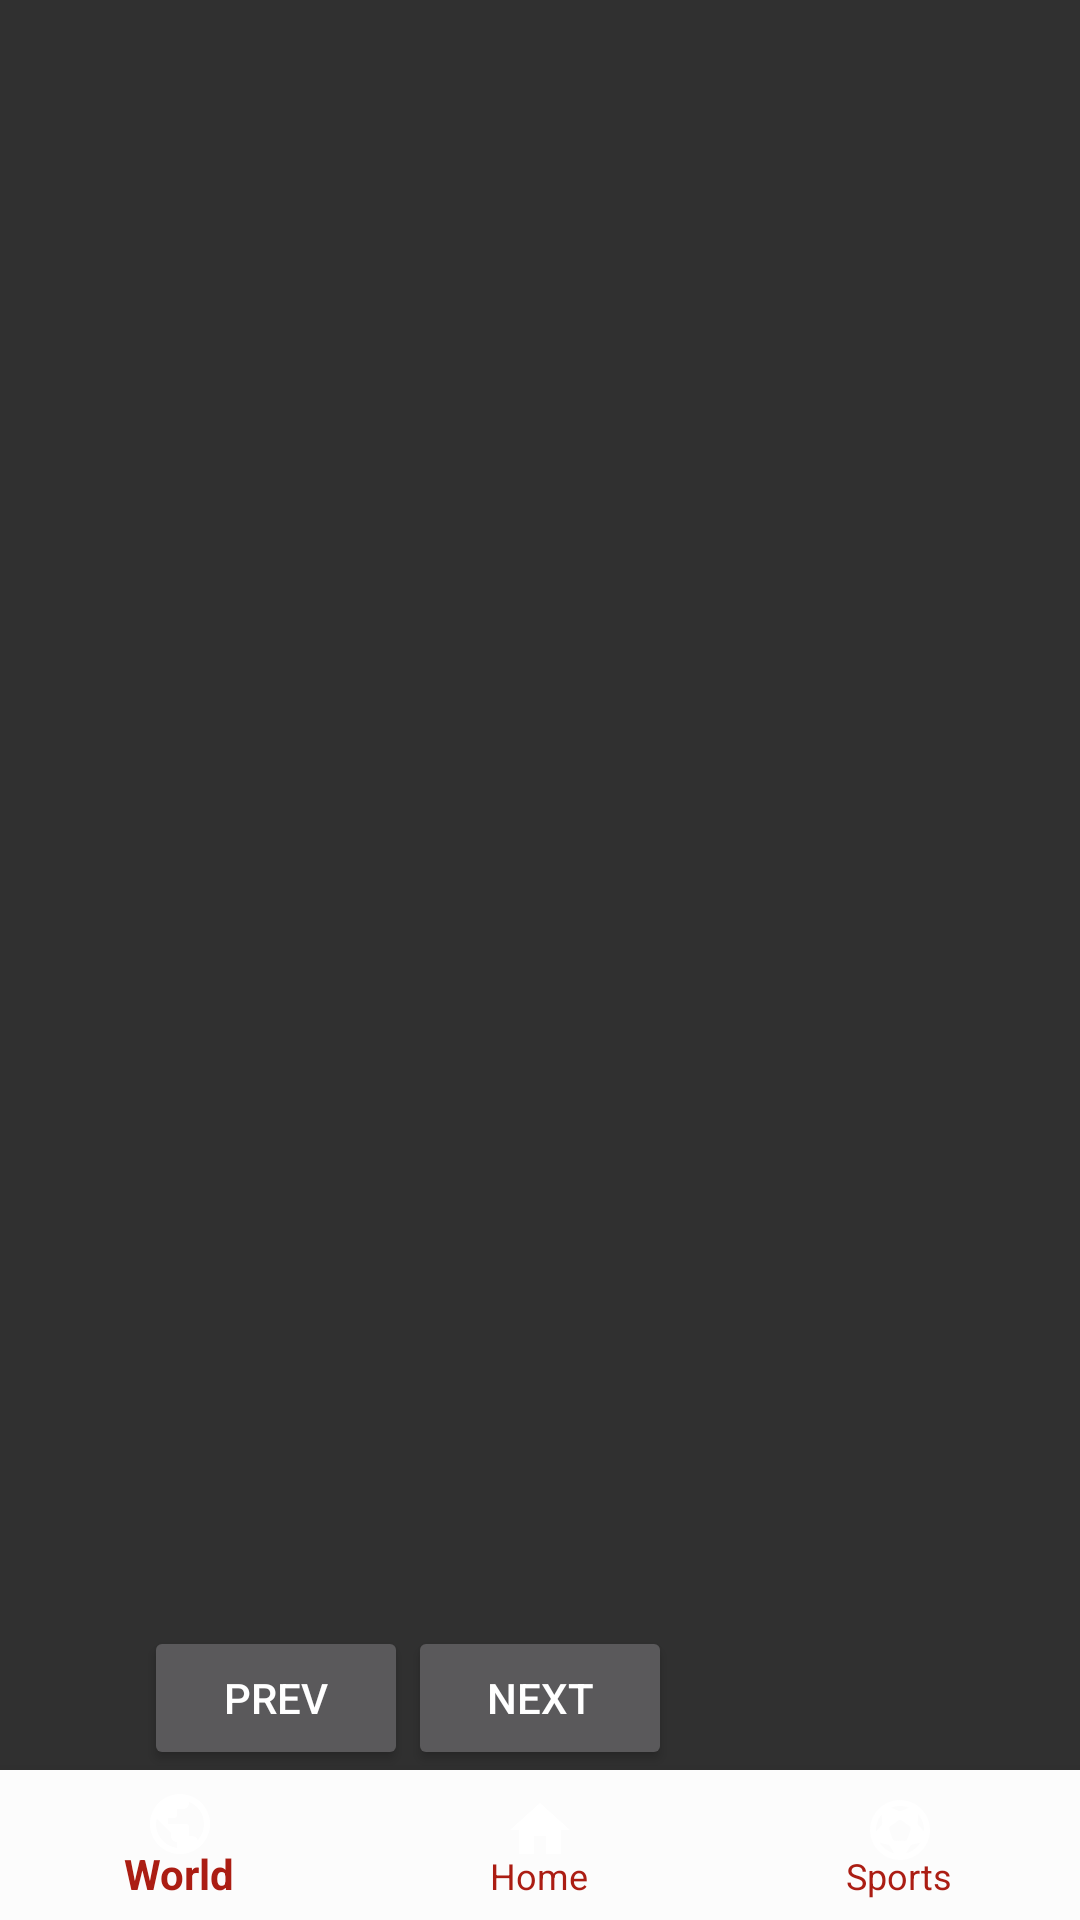

Android layout source for this screen:
<!-- AndroidManifest.xml: activity theme AppTheme.NoActionBar -->
<!-- res/layout/activity_home_page.xml -->
<?xml version="1.0" encoding="utf-8"?>
<RelativeLayout xmlns:android="http://schemas.android.com/apk/res/android"
    xmlns:app="http://schemas.android.com/apk/res-auto"
    xmlns:tools="http://schemas.android.com/tools"
    android:id="@+id/appbar_layout_activity"
    android:layout_width="match_parent"
    android:layout_height="match_parent"
    tools:context=".HomePageActivity">

    <FrameLayout
        android:layout_width="match_parent"
        android:layout_height="match_parent"
        android:layout_above="@id/btn_previous">

        <android.support.design.widget.CoordinatorLayout
            android:id="@+id/fragment_container"
            android:layout_width="match_parent"
            android:layout_height="match_parent" />

        <ImageView
            android:id="@+id/iv_nav_drawer"
            android:layout_width="wrap_content"
            android:layout_height="wrap_content"
            android:layout_gravity="left"
            android:gravity="top"
            android:padding="6dp"
            android:src="@drawable/menu" />

    </FrameLayout>

    <Button
        android:id="@+id/btn_previous"
        android:layout_width="wrap_content"
        android:layout_height="wrap_content"
        android:layout_above="@id/bottom_nav_menu"
        android:layout_toStartOf="@id/btn_next"
        android:text="Prev" />

    <Button
        android:id="@+id/btn_next"
        android:layout_width="wrap_content"
        android:layout_height="wrap_content"
        android:layout_above="@id/bottom_nav_menu"
        android:layout_centerInParent="true"
        android:text="next" />

    <android.support.design.widget.BottomNavigationView
        android:id="@+id/bottom_nav_menu"
        android:layout_width="match_parent"
        android:layout_height="50dp"
        android:layout_alignParentBottom="true"
        android:background="@color/colorPrimary"
        app:itemIconTint="#ffffff"
        app:itemTextColor="#ab1d13"
        app:menu="@menu/bottom_menu" />

</RelativeLayout>
<!-- resources referenced by this layout -->
<resources>
  <color name="colorPrimary">#FCFCFC</color>
  <style name="AppTheme.NoActionBar">
          <item name="windowActionBar">false</item>
          <item name="windowNoTitle">true</item>
      </style>
</resources>
